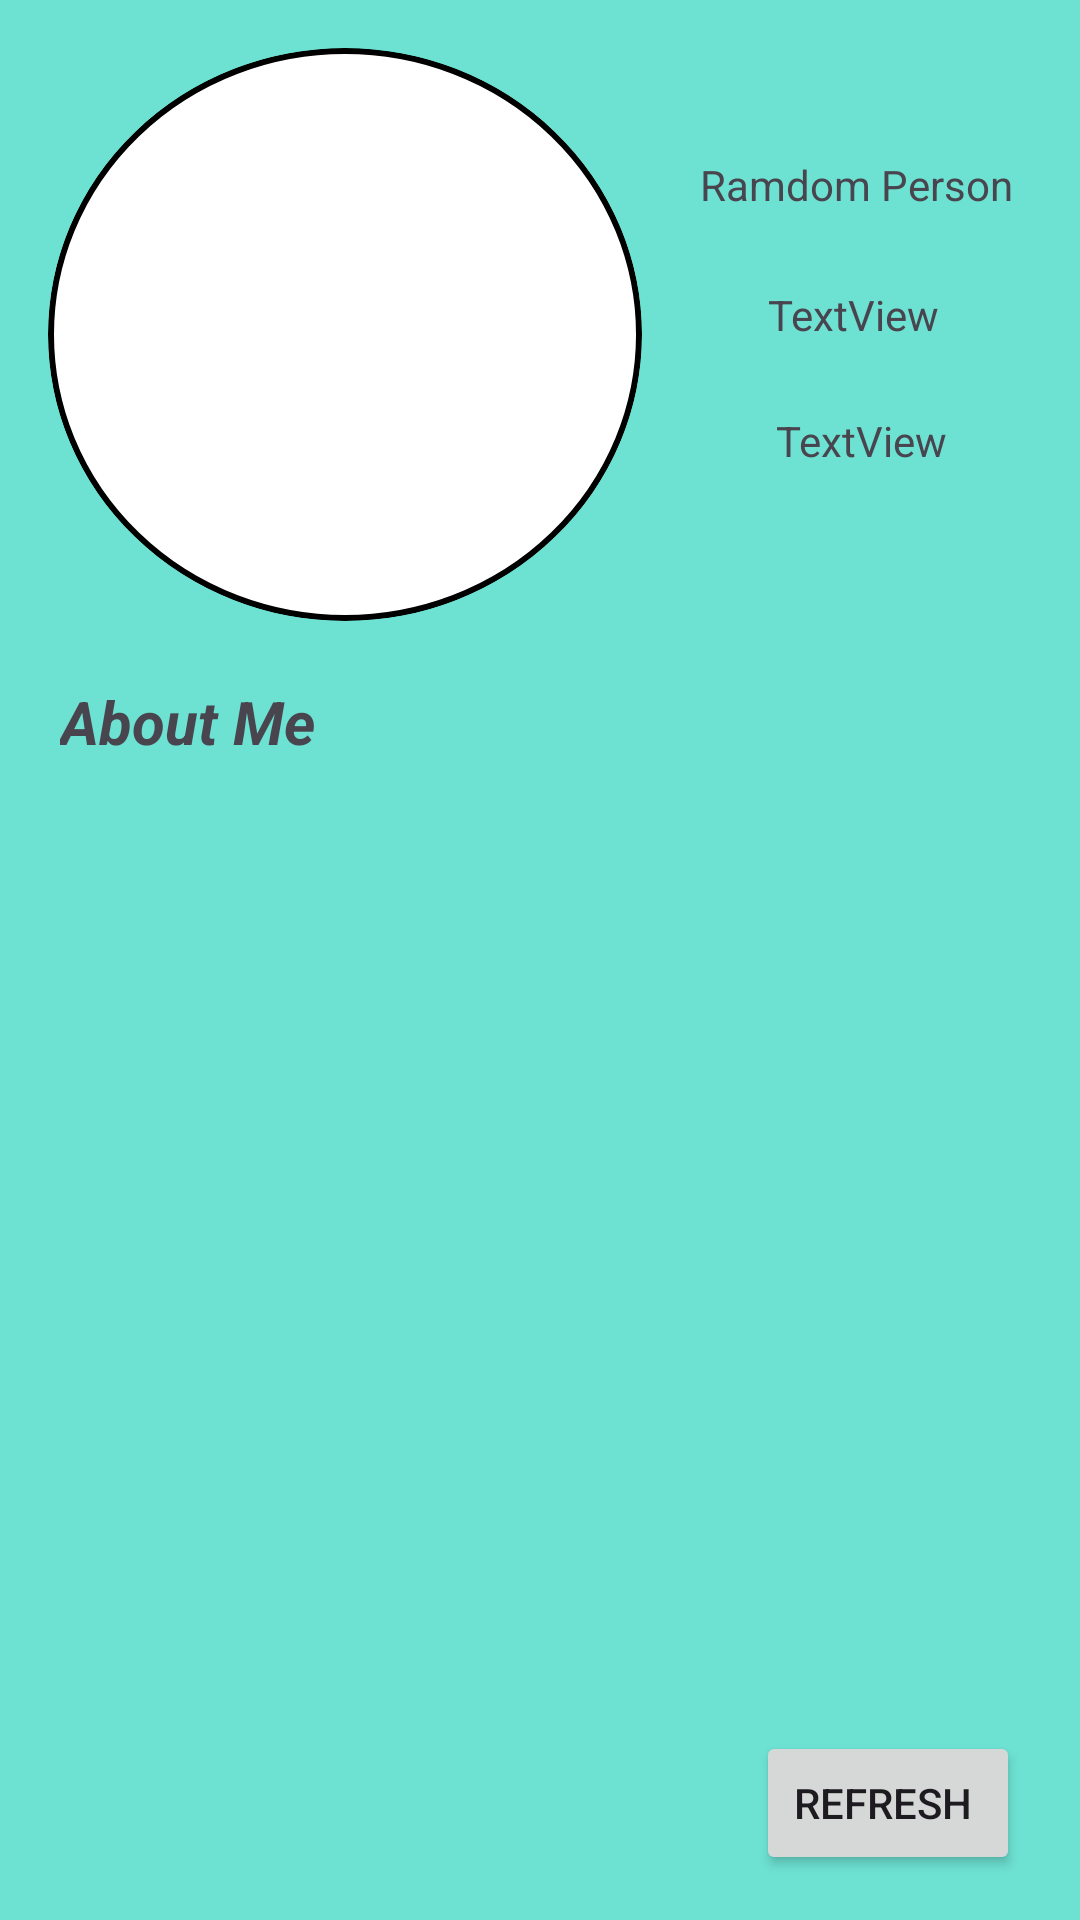

This screen was rendered from an Android layout file. Write that file and the resources it references.
<!-- AndroidManifest.xml: application theme Theme.RandomApiTest -->
<!-- res/layout/activity_main.xml -->
<?xml version="1.0" encoding="utf-8"?>
<androidx.constraintlayout.widget.ConstraintLayout xmlns:android="http://schemas.android.com/apk/res/android"
    xmlns:app="http://schemas.android.com/apk/res-auto"
    xmlns:tools="http://schemas.android.com/tools"
    android:id="@+id/main"
    android:background="@color/backgound"
    android:layout_width="match_parent"
    android:layout_height="match_parent"
    tools:context=".MainActivity">

    <TextView
        android:id="@+id/name"
        android:layout_width="0dp"
        android:layout_height="wrap_content"
        android:layout_marginTop="52dp"
        android:gravity="center"
        android:text="Ramdom Person "
        app:layout_constraintEnd_toEndOf="parent"
        app:layout_constraintHorizontal_bias="0.0"
        app:layout_constraintStart_toEndOf="@+id/imageView"
        app:layout_constraintTop_toTopOf="parent" />

    <ImageView
        android:id="@+id/imageView"
        android:layout_width="198dp"
        android:layout_height="191dp"
        android:layout_marginStart="16dp"
        android:layout_marginTop="16dp"
        android:background="@drawable/backgoudn"
        android:clipToOutline="true"
        android:outlineProvider="background"
        android:scaleType="centerCrop"
        app:layout_constraintStart_toStartOf="parent"
        app:layout_constraintTop_toTopOf="parent" />


    <TextView
        android:id="@+id/textView3"
        android:layout_width="0dp"
        android:layout_height="28dp"
        android:layout_marginTop="20dp"
        android:layout_marginRight="5dp"
        android:gravity="center"
        android:text="TextView"
        app:layout_constraintEnd_toEndOf="parent"
        app:layout_constraintHorizontal_bias="0.628"
        app:layout_constraintStart_toEndOf="@+id/imageView"
        app:layout_constraintTop_toBottomOf="@+id/name" />

    <Button
        android:id="@+id/refresh"
        android:layout_width="wrap_content"
        android:layout_height="wrap_content"
        android:layout_margin="15dp"
        android:layout_marginBottom="32dp"
        android:text="Refresh "
        app:layout_constraintBottom_toBottomOf="parent"
        app:layout_constraintEnd_toEndOf="parent"
        app:layout_constraintHorizontal_bias="0.98"
        app:layout_constraintStart_toStartOf="parent" />

    <TextView
        android:id="@+id/textView5"
        android:layout_width="0dp"
        android:layout_height="32dp"
        android:layout_marginTop="12dp"
        android:gravity="center"
        android:text="TextView"
        app:layout_constraintEnd_toEndOf="parent"
        app:layout_constraintHorizontal_bias="0.448"
        app:layout_constraintStart_toEndOf="@+id/imageView"
        app:layout_constraintTop_toBottomOf="@+id/textView3" />

    <TextView
        android:id="@+id/textView2"
        android:layout_width="wrap_content"
        android:layout_height="wrap_content"
        android:layout_margin="20dp"
        android:layout_marginStart="16dp"
        android:layout_marginTop="16dp"
        android:text="About Me"
        android:textSize="20sp"
        android:textStyle="bold|italic"
        app:layout_constraintStart_toStartOf="parent"
        app:layout_constraintTop_toBottomOf="@+id/imageView" />

    <ImageView
        android:id="@+id/imageView2"
        android:layout_width="489dp"
        android:layout_height="333dp"
        android:layout_marginTop="20dp"
        android:layout_marginBottom="20dp"
        app:layout_constraintBottom_toTopOf="@+id/refresh"
        app:layout_constraintEnd_toEndOf="parent"
        app:layout_constraintStart_toStartOf="parent"
        app:layout_constraintTop_toBottomOf="@+id/textView2"
        app:layout_constraintVertical_bias="0.504"
        app:srcCompat="@drawable/lorem"

        />

</androidx.constraintlayout.widget.ConstraintLayout>
<!-- resources referenced by this layout -->
<resources>
  <color name="backgound">#6DE1D2</color>
  <!-- drawable backgoudn (drawable) -->
  <?xml version="1.0" encoding="utf-8"?>
  
  <shape xmlns:android="http://schemas.android.com/apk/res/android"
      android:shape="oval">
      <solid android:color="@android:color/white"/>
      <stroke android:width="2dp" android:color="@android:color/black"/>
  </shape>
  <style name="Theme.RandomApiTest" parent="Base.Theme.RandomApiTest" />
  <style name="Base.Theme.RandomApiTest" parent="Theme.Material3.DayNight.NoActionBar">
          
          
      </style>
</resources>
